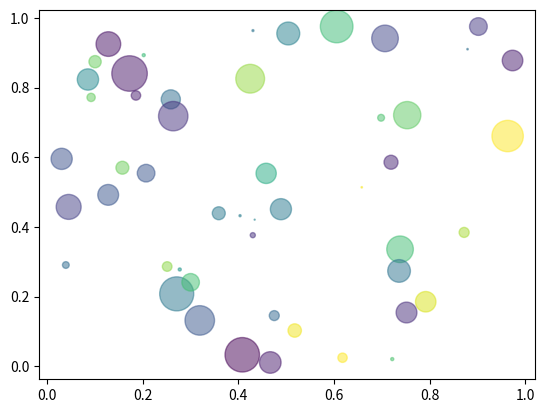

Here is the Python script that generated this plot:
import numpy as np
import matplotlib.pyplot as plt
N = 50
def draw():
    x = np.random.rand(N)
    y = np.random.rand(N)
    colors = np.random.rand(N)
    area = np.pi * (15 * np.random.rand(N))**2
    plt.scatter(x, y, s=area, c=colors, alpha=0.5)
    plt.show()
draw()
#import idea.classtest
#eated('shit')
